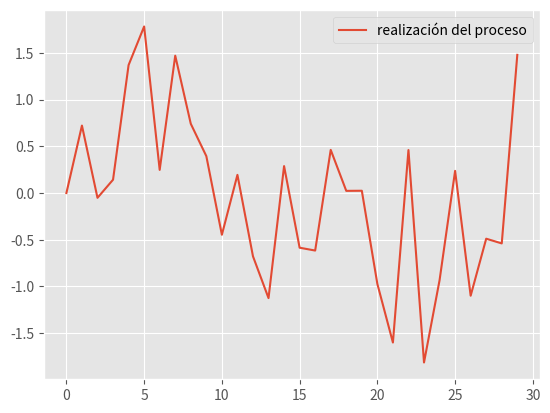

This figure's Python source: (Note: this script raises an exception after producing the figure.)
#Filtro de Kalman
#
#$s(n)=as(n-1)+u(n)$

#$s(n)$ = realización del proceso Gauss-Marcov <br>
#$u(n)$ = Ruido< <br>
#$a = constante del proceso <br>

import numpy as np
import matplotlib.pyplot as plt
plt.style.use('ggplot')

#generar una realización del proceso aleatorio
# un modelo Gauss-Marcov
N=30 #tamaño de la señal
a=0.5 #valor de la cte del proceso
sigma_u = 1 # varianza del proceso

s=np.zeros(N) #Inicializar la señal

#construir la señal
for n in np.arange(1,N):
    s[n]=a*s[n-1]+np.random.randn(1)*sigma_u

plt.plot(s, label='realización del proceso')
plt.legend()
plot.show()
